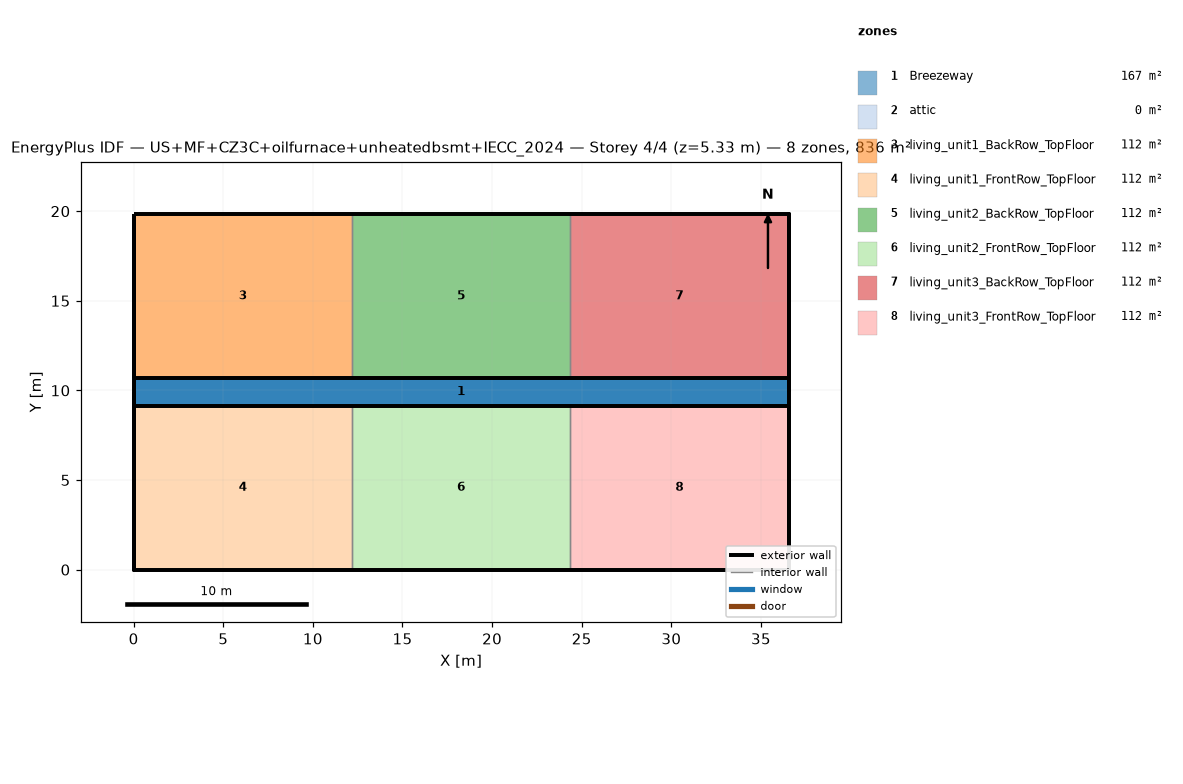
=== STOREY PLAN SPEC (per zone: floor XY polygon, exterior-wall plan segments, windows/doors) ===
zone 1: Breezeway  (167.0 m²)
  floor: (36.54, 9.16) (0.00, 9.16) (0.00, 10.68) (36.54, 10.68)
  floor: (36.54, 9.16) (0.00, 9.16) (0.00, 10.68) (36.54, 10.68)
  floor: (36.54, 9.16) (0.00, 9.16) (0.00, 10.68) (36.54, 10.68)
zone 2: attic  (0.0 m²)
  exterior wall: (36.54, 0.00) – (36.54, 19.84) – (36.54, 9.92)  [29.8 m]
  exterior wall: (0.00, 19.84) – (0.00, 0.00) – (0.00, 9.92)  [29.8 m]
zone 3: living_unit1_BackRow_TopFloor  (111.5 m²)
  floor: (12.18, 10.68) (0.00, 10.68) (0.00, 19.84) (12.18, 19.84)
  exterior wall: (12.18, 19.84) – (0.00, 19.84)  [12.2 m]
  exterior wall: (0.00, 19.84) – (0.00, 10.68)  [9.2 m]
  exterior wall: (0.00, 10.68) – (12.18, 10.68)  [12.2 m]
  interior walls: 1
zone 4: living_unit1_FrontRow_TopFloor  (111.5 m²)
  floor: (12.18, 0.00) (0.00, 0.00) (0.00, 9.16) (12.18, 9.16)
  exterior wall: (0.00, 0.00) – (12.18, 0.00)  [12.2 m]
  exterior wall: (0.00, 9.16) – (0.00, 0.00)  [9.2 m]
  exterior wall: (12.18, 9.16) – (0.00, 9.16)  [12.2 m]
  interior walls: 1
zone 5: living_unit2_BackRow_TopFloor  (111.5 m²)
  floor: (24.36, 10.68) (12.18, 10.68) (12.18, 19.84) (24.36, 19.84)
  exterior wall: (12.18, 10.68) – (24.36, 10.68)  [12.2 m]
  exterior wall: (24.36, 19.84) – (12.18, 19.84)  [12.2 m]
  interior walls: 2
zone 6: living_unit2_FrontRow_TopFloor  (111.5 m²)
  floor: (24.36, 0.00) (12.18, 0.00) (12.18, 9.16) (24.36, 9.16)
  exterior wall: (12.18, 0.00) – (24.36, 0.00)  [12.2 m]
  exterior wall: (24.36, 9.16) – (12.18, 9.16)  [12.2 m]
  interior walls: 2
zone 7: living_unit3_BackRow_TopFloor  (111.5 m²)
  floor: (36.54, 10.68) (24.36, 10.68) (24.36, 19.84) (36.54, 19.84)
  exterior wall: (36.54, 10.68) – (36.54, 19.84)  [9.2 m]
  exterior wall: (36.54, 19.84) – (24.36, 19.84)  [12.2 m]
  exterior wall: (24.36, 10.68) – (36.54, 10.68)  [12.2 m]
  interior walls: 1
zone 8: living_unit3_FrontRow_TopFloor  (111.5 m²)
  floor: (36.54, 0.00) (24.36, 0.00) (24.36, 9.16) (36.54, 9.16)
  exterior wall: (24.36, 0.00) – (36.54, 0.00)  [12.2 m]
  exterior wall: (36.54, 0.00) – (36.54, 9.16)  [9.2 m]
  exterior wall: (36.54, 9.16) – (24.36, 9.16)  [12.2 m]
  interior walls: 1

=== DERIVED (storey summary) ===
Building: US+MF+CZ3C+oilfurnace+unheatedbsmt+IECC_2024
Storey: 4 of 4  (floor level z = 5.33 m)
Storey gross floor area: 836.2 m²
Zones on this storey: 8
  - Breezeway: floor 167.0 m²
  - attic: floor 0.0 m²; exterior wall 59.5 m (81.9 m²); WWR 0.0%
  - living_unit1_BackRow_TopFloor: floor 111.5 m²; exterior wall 33.5 m (86.9 m²); WWR 0.0%
  - living_unit1_FrontRow_TopFloor: floor 111.5 m²; exterior wall 33.5 m (86.9 m²); WWR 0.0%
  - living_unit2_BackRow_TopFloor: floor 111.5 m²; exterior wall 24.4 m (63.1 m²); WWR 0.0%
  - living_unit2_FrontRow_TopFloor: floor 111.5 m²; exterior wall 24.4 m (63.1 m²); WWR 0.0%
  - living_unit3_BackRow_TopFloor: floor 111.5 m²; exterior wall 33.5 m (86.9 m²); WWR 0.0%
  - living_unit3_FrontRow_TopFloor: floor 111.5 m²; exterior wall 33.5 m (86.9 m²); WWR 0.0%
Zone adjacency (shared interzone walls):
  - living_unit1_BackRow_TopFloor ↔ living_unit2_BackRow_TopFloor
  - living_unit1_FrontRow_TopFloor ↔ living_unit2_FrontRow_TopFloor
  - living_unit2_BackRow_TopFloor ↔ living_unit3_BackRow_TopFloor
  - living_unit2_FrontRow_TopFloor ↔ living_unit3_FrontRow_TopFloor